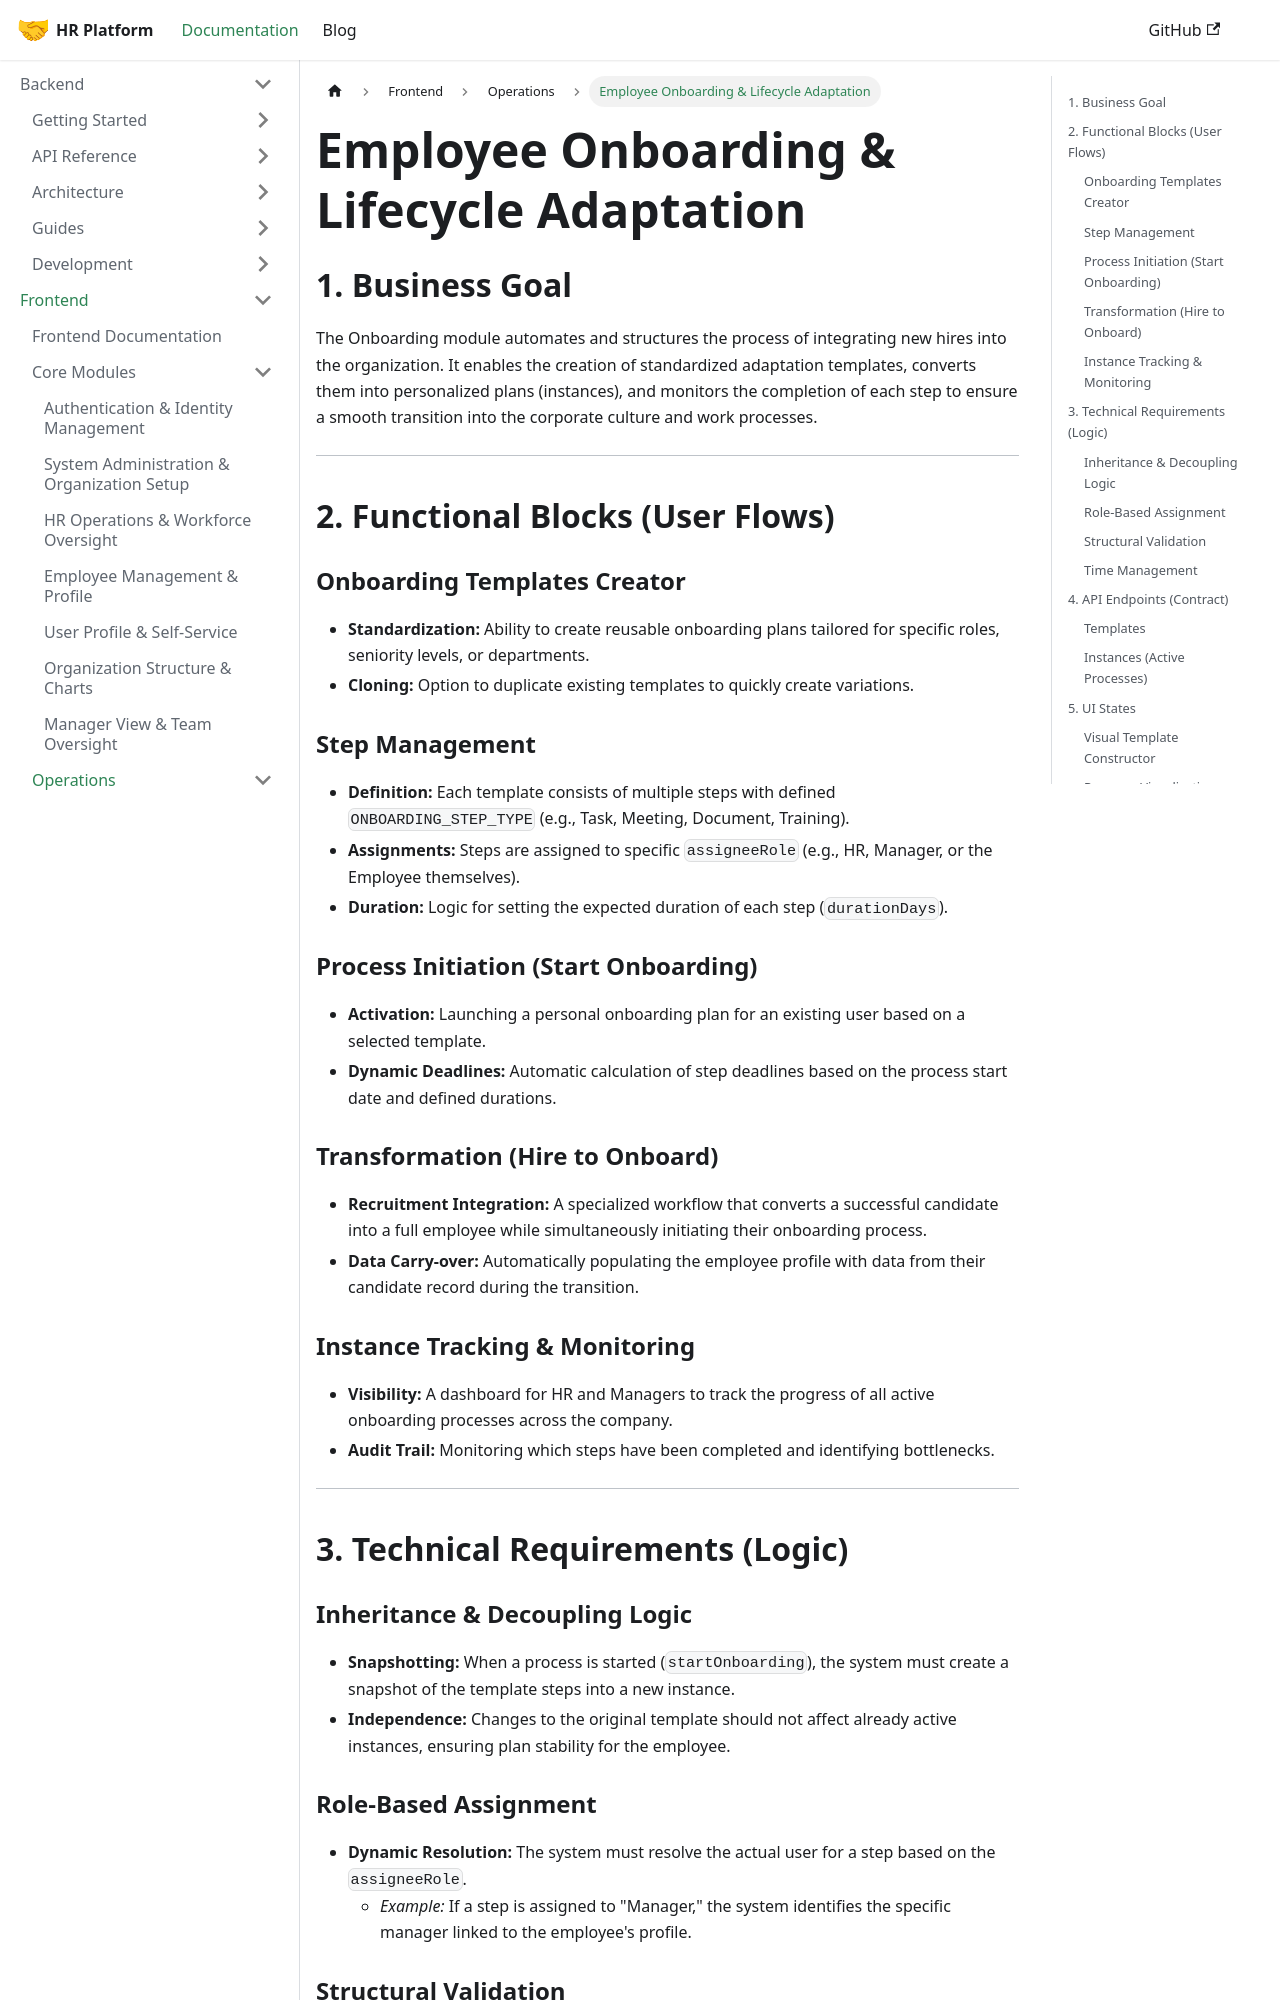

repository: LocalhostLegends/documentation · page: docs/frontend/employee-onboarding-lifecycle/index.html · generator: docusaurus

# Employee Onboarding & Lifecycle Adaptation

## 1. Business Goal
The Onboarding module automates and structures the process of integrating new hires into the organization. It enables the creation of standardized adaptation templates, converts them into personalized plans (instances), and monitors the completion of each step to ensure a smooth transition into the corporate culture and work processes.

---

## 2. Functional Blocks (User Flows)

### Onboarding Templates Creator
*   **Standardization:** Ability to create reusable onboarding plans tailored for specific roles, seniority levels, or departments.
*   **Cloning:** Option to duplicate existing templates to quickly create variations.

### Step Management
*   **Definition:** Each template consists of multiple steps with defined `ONBOARDING_STEP_TYPE` (e.g., Task, Meeting, Document, Training).
*   **Assignments:** Steps are assigned to specific `assigneeRole` (e.g., HR, Manager, or the Employee themselves).
*   **Duration:** Logic for setting the expected duration of each step (`durationDays`).

### Process Initiation (Start Onboarding)
*   **Activation:** Launching a personal onboarding plan for an existing user based on a selected template.
*   **Dynamic Deadlines:** Automatic calculation of step deadlines based on the process start date and defined durations.

### Transformation (Hire to Onboard)
*   **Recruitment Integration:** A specialized workflow that converts a successful candidate into a full employee while simultaneously initiating their onboarding process.
*   **Data Carry-over:** Automatically populating the employee profile with data from their candidate record during the transition.

### Instance Tracking & Monitoring
*   **Visibility:** A dashboard for HR and Managers to track the progress of all active onboarding processes across the company.
*   **Audit Trail:** Monitoring which steps have been completed and identifying bottlenecks.

---

## 3. Technical Requirements (Logic)
